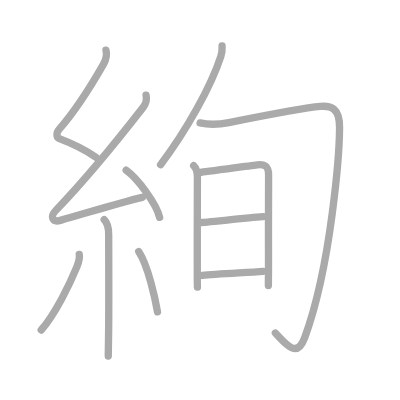
t = 0.00 s
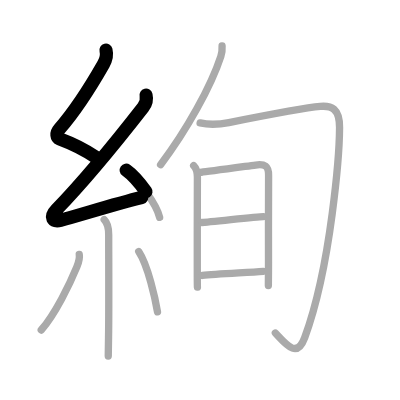
t = 2.50 s
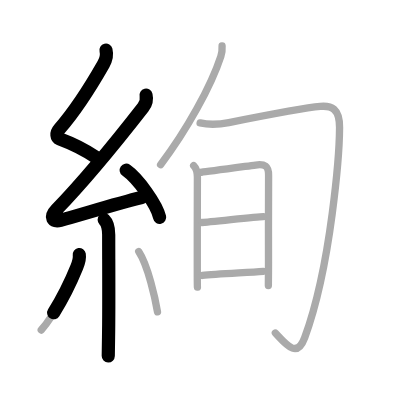
t = 4.75 s
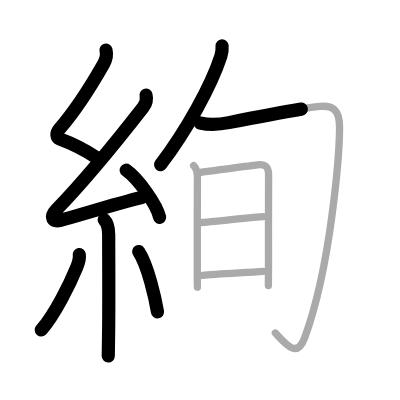
t = 7.25 s
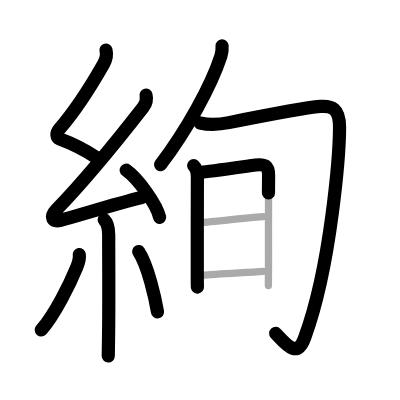
t = 9.50 s
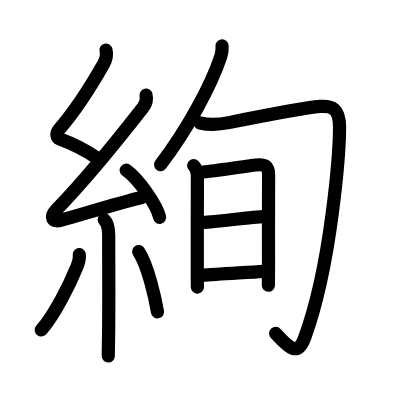
t = 12.00 s

The animated SVG that drew these frames (rendered in a browser with its animation timeline set to each time). Animation: 12 SMIL elements (animate=12); one cycle of 12.00 s.

<?xml version="1.0" standalone="no"?>
<!DOCTYPE svg PUBLIC "-//W3C//DTD SVG 1.1//EN"   "http://www.w3.org/Graphics/SVG/1.1/DTD/svg11.dtd">
<svg width="400px" height="400px"  version="1.1" xmlns="http://www.w3.org/2000/svg">
  <defs>
    <marker id="Triangle" viewBox="0 0 10 10" refX="0" refY="5" markerUnits="strokeWidth" markerWidth="3" style="stroke-opacity:0%;fill:#aaaaaa;" markerHeight="2" orient="auto">
      <path d="M 0 0 L 10 5 L 0 10 z" />
    </marker>
    
    <marker id="Arrow" viewBox="0 0 10 10" refX="5" refY="5" markerUnits="strokeWidth" markerWidth="1.8" style="stroke-opacity:0%;fill:#770000;" markerHeight="2" orient="auto">
      <path d="M 0 4 L 6 4 L 4 1 L 10 5 L 4 9 L 6 6 L 0 6 z" />
        <circle cx="5" cy="5" r="5" />
      </marker>
    
    <marker id="TriangleRed" viewBox="0 0 10 10" refX="0" refY="5" markerUnits="strokeWidth" markerWidth="3" style="stroke-opacity:0%;fill:#CC0000;" markerHeight="2" orient="auto">
      <path d="M 0 0 L 10 5 L 0 10 z" />
    </marker>
    
    <marker id="ArrowRed" viewBox="0 0 10 10" refX="5" refY="5" markerUnits="strokeWidth" markerWidth="1.8" style="stroke-opacity:0%;fill:#CC0000;" markerHeight="2" orient="auto">
      <path d="M 0 4 L 6 4 L 4 1 L 10 5 L 4 9 L 6 6 L 0 6 z" />
        <circle cx="5" cy="5" r="5" />
      </marker>
    
  </defs>
  
  <path style="fill:#ffffff; fill-opacity:100%; fill-rule:evenodd; stroke-width:0;" d="M 0 0 L 400px 0 L 400px 400px L 0 400px L 0 0" />

  <g transform="scale(3.6697247706422 3.6697247706422)">
<path style="fill:none; fill-opacity:0%; fill-rule:evenodd; stroke:#aaaaaa; stroke-opacity:100%; stroke-width: 1.5pt; stroke-linejoin:round; stroke-linecap:round;" d="M28.88 13.67c0.34 1.34 0.1 2.45-0.67 3.8c-3.08 5.4-7.53 12.53-12.05 17.72c-1.03 1.18-0.68 2.35 0 2.6c3.6 1.34 5.97 2.33 9.97 5.06"></path>
<path style="fill:none; fill-opacity:0%; fill-rule:evenodd; stroke:#aaaaaa; stroke-opacity:100%; stroke-width: 1.5pt; stroke-linejoin:round; stroke-linecap:round;" d="M39.8 25.93c0.27 1.14-0.11 2.45-0.8 3.33c-7.88 10.12-15.83 19.82-23.68 27.95c-1.83 1.89-1.03 3.46 1.15 2.84c7.28-2.05 15.87-4.74 22.29-6.28"></path>
<path style="fill:none; fill-opacity:0%; fill-rule:evenodd; stroke:#aaaaaa; stroke-opacity:100%; stroke-width: 1.5pt; stroke-linejoin:round; stroke-linecap:round;" d="M34.38 46.38c3.22 2.27 8.32 9.32 9.12 12.85"></path>
<path style="fill:none; fill-opacity:0%; fill-rule:evenodd; stroke:#aaaaaa; stroke-opacity:100%; stroke-width: 1.5pt; stroke-linejoin:round; stroke-linecap:round;" d="M28.39 59.87c1.06 1.06 1.23 2.51 1.23 4.09c0 6.92 0.09 20.75-0.04 27.88c-0.04 2.4-0.08 4.24-0.08 5.16"></path>
<path style="fill:none; fill-opacity:0%; fill-rule:evenodd; stroke:#aaaaaa; stroke-opacity:100%; stroke-width: 1.5pt; stroke-linejoin:round; stroke-linecap:round;" d="M21.6 69.35c0.16 0.99-0.37 2.68-0.66 3.39c-1.87 4.61-5.95 12.89-9.7 17.19"></path>
<path style="fill:none; fill-opacity:0%; fill-rule:evenodd; stroke:#aaaaaa; stroke-opacity:100%; stroke-width: 1.5pt; stroke-linejoin:round; stroke-linecap:round;" d="M37.8 68.54c2.56 3.89 4.52 12.91 5.12 16.44"></path>
<path style="fill:none; fill-opacity:0%; fill-rule:evenodd; stroke:#aaaaaa; stroke-opacity:100%; stroke-width: 1.5pt; stroke-linejoin:round; stroke-linecap:round;" d="M60.52 12.5c0.05 0.77 0.01 1.77-0.34 2.84c-2.67 8.16-9.3 20.16-16.42 29.54"></path>
<path style="fill:none; fill-opacity:0%; fill-rule:evenodd; stroke:#aaaaaa; stroke-opacity:100%; stroke-width: 1.5pt; stroke-linejoin:round; stroke-linecap:round;" d="M54.53 33.5c2.22 0.5 5.3 0.41 7.83-0.09c6.43-1.28 20.85-4.06 24.92-4.41c2.97-0.25 5.27 0.45 5.25 5.75C92.5 41 90.38 72 83.03 92c-2.13 5.81-5.05 1.88-8-1.25"></path>
<path style="fill:none; fill-opacity:0%; fill-rule:evenodd; stroke:#aaaaaa; stroke-opacity:100%; stroke-width: 1.5pt; stroke-linejoin:round; stroke-linecap:round;" d="M52.77 45.12c0.81 0.81 1.02 1.97 1.02 3.13c-0.01 3.84-0.05 17.5-0.03 25c0 2.81 0.01 4.75 0.04 5"></path>
<path style="fill:none; fill-opacity:0%; fill-rule:evenodd; stroke:#aaaaaa; stroke-opacity:100%; stroke-width: 1.5pt; stroke-linejoin:round; stroke-linecap:round;" d="M54.97 46.93c1.21-0.1 10.57-1.4 14.68-1.96c2.49-0.33 3.59 0.18 3.54 2.9c-0.07 3.63-0.02 15.73-0.02 23.38c0 3.68-0.04 6.34-0.04 6.56"></path>
<path style="fill:none; fill-opacity:0%; fill-rule:evenodd; stroke:#aaaaaa; stroke-opacity:100%; stroke-width: 1.5pt; stroke-linejoin:round; stroke-linecap:round;" d="M55 60.63c1.86 0 14.67-1.6 16.77-1.6"></path>
<path style="fill:none; fill-opacity:0%; fill-rule:evenodd; stroke:#aaaaaa; stroke-opacity:100%; stroke-width: 1.5pt; stroke-linejoin:round; stroke-linecap:round;" d="M55.14 75.06c3.74-0.4 11.97-0.76 16.62-1.11"></path>

<path style="fill:none; fill-opacity:0%; fill-rule:evenodd; stroke:#000000; stroke-opacity:100%; stroke-width: 2.7pt; stroke-linejoin:round; stroke-linecap:round;" d="M28.88 13.67c0.34 1.34 0.1 2.45-0.67 3.8c-3.08 5.4-7.53 12.53-12.05 17.72c-1.03 1.18-0.68 2.35 0 2.6c3.6 1.34 5.97 2.33 9.97 5.06" pathLength="100" stroke-dashoffset="100" stroke-dasharray="100 105"><animate id="dashAnim1" attributeName="stroke-dashoffset" from="100" to="0" dur="1s" calcMode="linear" fill="freeze"/></path>
<path style="fill:none; fill-opacity:0%; fill-rule:evenodd; stroke:#000000; stroke-opacity:100%; stroke-width: 2.7pt; stroke-linejoin:round; stroke-linecap:round;" d="M39.8 25.93c0.27 1.14-0.11 2.45-0.8 3.33c-7.88 10.12-15.83 19.82-23.68 27.95c-1.83 1.89-1.03 3.46 1.15 2.84c7.28-2.05 15.87-4.74 22.29-6.28" pathLength="100" stroke-dashoffset="100" stroke-dasharray="100 105"><animate id="dashAnim2" attributeName="stroke-dashoffset" from="100" to="0" dur="1s" calcMode="linear" begin="dashAnim1.end" fill="freeze"/></path>
<path style="fill:none; fill-opacity:0%; fill-rule:evenodd; stroke:#000000; stroke-opacity:100%; stroke-width: 2.7pt; stroke-linejoin:round; stroke-linecap:round;" d="M34.38 46.38c3.22 2.27 8.32 9.32 9.12 12.85" pathLength="100" stroke-dashoffset="100" stroke-dasharray="100 105"><animate id="dashAnim3" attributeName="stroke-dashoffset" from="100" to="0" dur="1s" calcMode="linear" begin="dashAnim2.end" fill="freeze"/></path>
<path style="fill:none; fill-opacity:0%; fill-rule:evenodd; stroke:#000000; stroke-opacity:100%; stroke-width: 2.7pt; stroke-linejoin:round; stroke-linecap:round;" d="M28.39 59.87c1.06 1.06 1.23 2.51 1.23 4.09c0 6.92 0.09 20.75-0.04 27.88c-0.04 2.4-0.08 4.24-0.08 5.16" pathLength="100" stroke-dashoffset="100" stroke-dasharray="100 105"><animate id="dashAnim4" attributeName="stroke-dashoffset" from="100" to="0" dur="1s" calcMode="linear" begin="dashAnim3.end" fill="freeze"/></path>
<path style="fill:none; fill-opacity:0%; fill-rule:evenodd; stroke:#000000; stroke-opacity:100%; stroke-width: 2.7pt; stroke-linejoin:round; stroke-linecap:round;" d="M21.6 69.35c0.16 0.99-0.37 2.68-0.66 3.39c-1.87 4.61-5.95 12.89-9.7 17.19" pathLength="100" stroke-dashoffset="100" stroke-dasharray="100 105"><animate id="dashAnim5" attributeName="stroke-dashoffset" from="100" to="0" dur="1s" calcMode="linear" begin="dashAnim4.end" fill="freeze"/></path>
<path style="fill:none; fill-opacity:0%; fill-rule:evenodd; stroke:#000000; stroke-opacity:100%; stroke-width: 2.7pt; stroke-linejoin:round; stroke-linecap:round;" d="M37.8 68.54c2.56 3.89 4.52 12.91 5.12 16.44" pathLength="100" stroke-dashoffset="100" stroke-dasharray="100 105"><animate id="dashAnim6" attributeName="stroke-dashoffset" from="100" to="0" dur="1s" calcMode="linear" begin="dashAnim5.end" fill="freeze"/></path>
<path style="fill:none; fill-opacity:0%; fill-rule:evenodd; stroke:#000000; stroke-opacity:100%; stroke-width: 2.7pt; stroke-linejoin:round; stroke-linecap:round;" d="M60.52 12.5c0.05 0.77 0.01 1.77-0.34 2.84c-2.67 8.16-9.3 20.16-16.42 29.54" pathLength="100" stroke-dashoffset="100" stroke-dasharray="100 105"><animate id="dashAnim7" attributeName="stroke-dashoffset" from="100" to="0" dur="1s" calcMode="linear" begin="dashAnim6.end" fill="freeze"/></path>
<path style="fill:none; fill-opacity:0%; fill-rule:evenodd; stroke:#000000; stroke-opacity:100%; stroke-width: 2.7pt; stroke-linejoin:round; stroke-linecap:round;" d="M54.53 33.5c2.22 0.5 5.3 0.41 7.83-0.09c6.43-1.28 20.85-4.06 24.92-4.41c2.97-0.25 5.27 0.45 5.25 5.75C92.5 41 90.38 72 83.03 92c-2.13 5.81-5.05 1.88-8-1.25" pathLength="100" stroke-dashoffset="100" stroke-dasharray="100 105"><animate id="dashAnim8" attributeName="stroke-dashoffset" from="100" to="0" dur="1s" calcMode="linear" begin="dashAnim7.end" fill="freeze"/></path>
<path style="fill:none; fill-opacity:0%; fill-rule:evenodd; stroke:#000000; stroke-opacity:100%; stroke-width: 2.7pt; stroke-linejoin:round; stroke-linecap:round;" d="M52.77 45.12c0.81 0.81 1.02 1.97 1.02 3.13c-0.01 3.84-0.05 17.5-0.03 25c0 2.81 0.01 4.75 0.04 5" pathLength="100" stroke-dashoffset="100" stroke-dasharray="100 105"><animate id="dashAnim9" attributeName="stroke-dashoffset" from="100" to="0" dur="1s" calcMode="linear" begin="dashAnim8.end" fill="freeze"/></path>
<path style="fill:none; fill-opacity:0%; fill-rule:evenodd; stroke:#000000; stroke-opacity:100%; stroke-width: 2.7pt; stroke-linejoin:round; stroke-linecap:round;" d="M54.97 46.93c1.21-0.1 10.57-1.4 14.68-1.96c2.49-0.33 3.59 0.18 3.54 2.9c-0.07 3.63-0.02 15.73-0.02 23.38c0 3.68-0.04 6.34-0.04 6.56" pathLength="100" stroke-dashoffset="100" stroke-dasharray="100 105"><animate id="dashAnim10" attributeName="stroke-dashoffset" from="100" to="0" dur="1s" calcMode="linear" begin="dashAnim9.end" fill="freeze"/></path>
<path style="fill:none; fill-opacity:0%; fill-rule:evenodd; stroke:#000000; stroke-opacity:100%; stroke-width: 2.7pt; stroke-linejoin:round; stroke-linecap:round;" d="M55 60.63c1.86 0 14.67-1.6 16.77-1.6" pathLength="100" stroke-dashoffset="100" stroke-dasharray="100 105"><animate id="dashAnim11" attributeName="stroke-dashoffset" from="100" to="0" dur="1s" calcMode="linear" begin="dashAnim10.end" fill="freeze"/></path>
<path style="fill:none; fill-opacity:0%; fill-rule:evenodd; stroke:#000000; stroke-opacity:100%; stroke-width: 2.7pt; stroke-linejoin:round; stroke-linecap:round;" d="M55.14 75.06c3.74-0.4 11.97-0.76 16.62-1.11" pathLength="100" stroke-dashoffset="100" stroke-dasharray="100 105"><animate id="dashAnim12" attributeName="stroke-dashoffset" from="100" to="0" dur="1s" calcMode="linear" begin="dashAnim11.end" fill="freeze"/></path>

</g>

</svg>  
          
